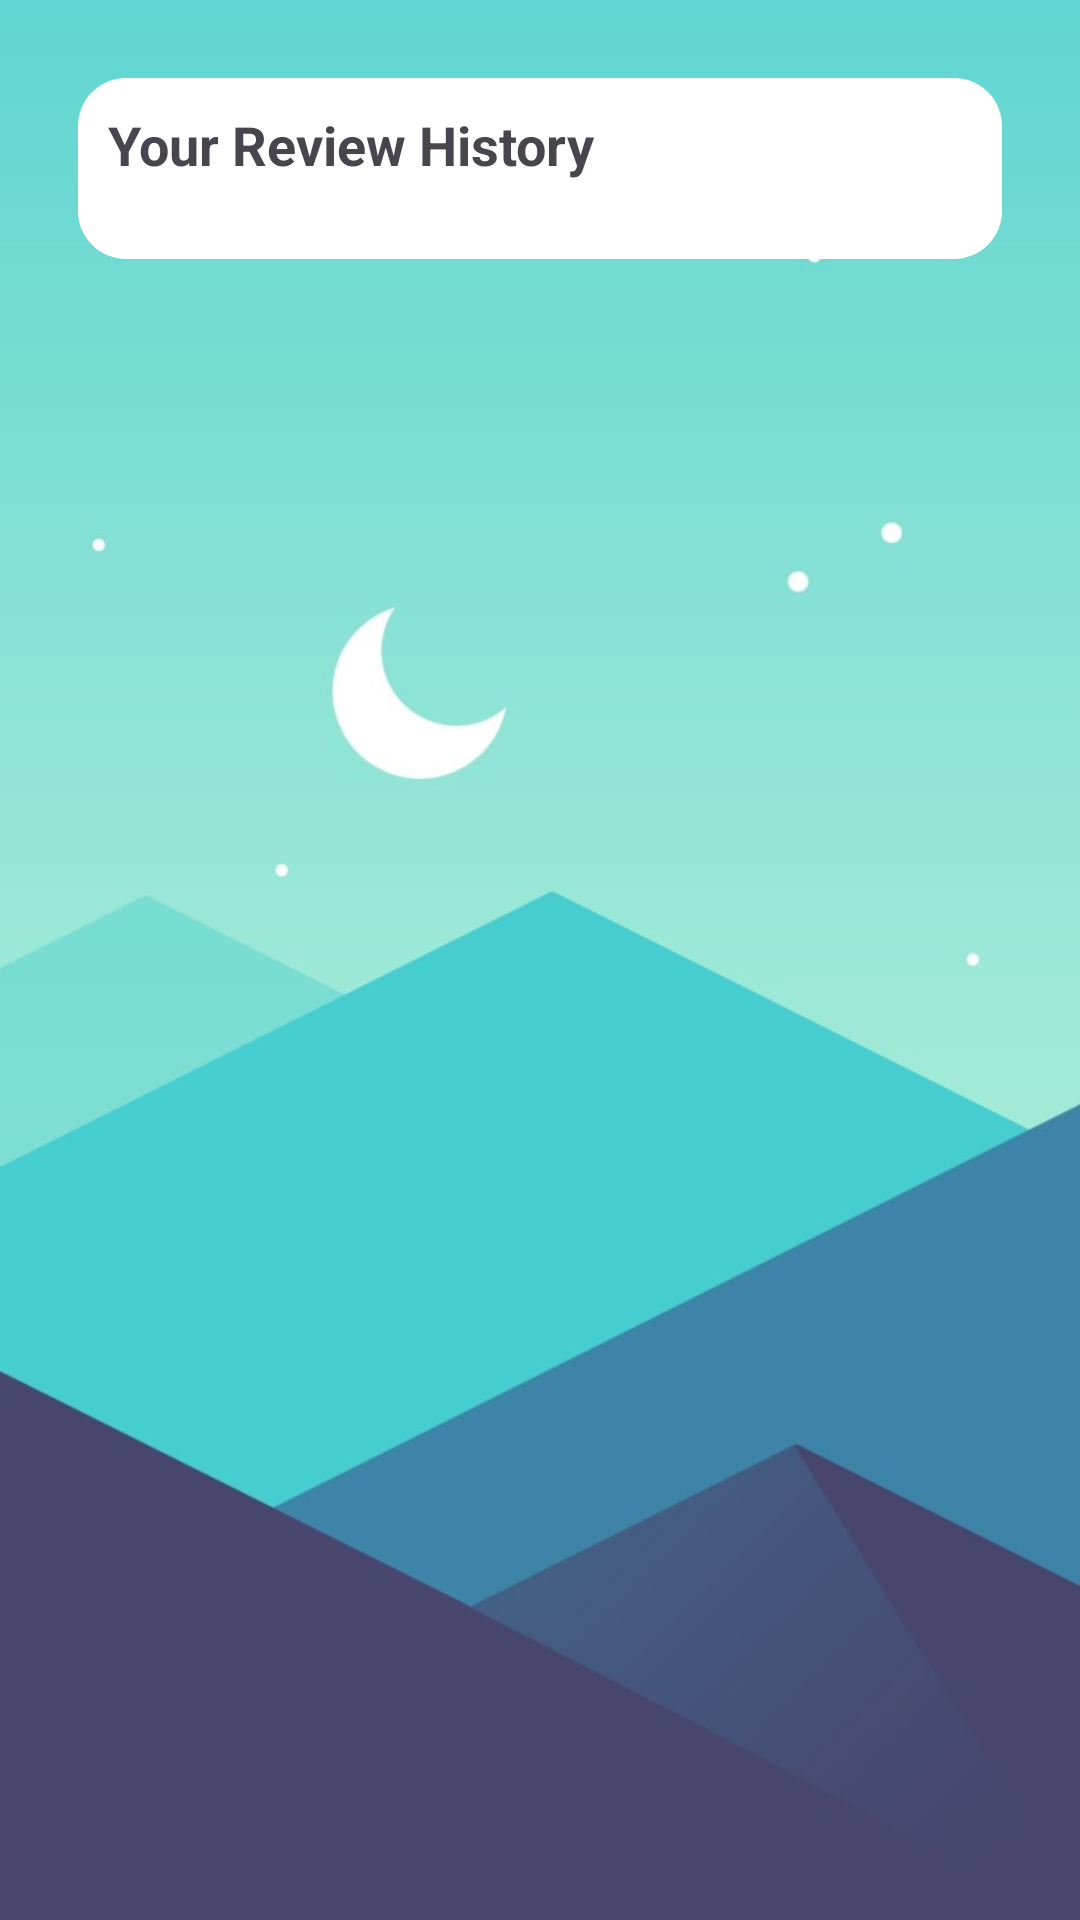

Layout XML and referenced resources for this Android screen:
<!-- AndroidManifest.xml: application theme Theme.ĐỒÁNMOBILE -->
<!-- res/layout/review_history.xml -->
<?xml version="1.0" encoding="utf-8"?>
<LinearLayout xmlns:android="http://schemas.android.com/apk/res/android"
    android:layout_width="match_parent"
    android:layout_height="match_parent"
    android:orientation="vertical"
    android:padding="16dp"
    android:background="@drawable/hinhnenmobile">

    <LinearLayout
        android:layout_width="match_parent"
        android:layout_height="wrap_content"
        android:orientation="vertical"
        android:padding="10dp"
        android:layout_margin="10dp"
        android:background="@drawable/rounded_background">
        <TextView
            android:layout_width="wrap_content"
            android:layout_height="wrap_content"
            android:text="Your Review History"
            android:textSize="18sp"
            android:textStyle="bold"
            android:paddingBottom="16dp" />

        <LinearLayout
            android:id="@+id/reviewContainer"
            android:layout_width="match_parent"
            android:layout_height="wrap_content"
            android:orientation="vertical" />
    </LinearLayout>
</LinearLayout>
<!-- resources referenced by this layout -->
<resources>
  <!-- drawable hinhnenmobile: jpg bitmap (drawable, 35553 bytes) -->
  <!-- drawable rounded_background (drawable) -->
  <?xml version="1.0" encoding="utf-8"?>
  <shape xmlns:android="http://schemas.android.com/apk/res/android"
      android:shape="rectangle">
      <solid android:color="@android:color/white"/>
      <corners android:radius="16dp"/> 
  </shape>
  <style name="Theme.ĐỒÁNMOBILE" parent="Base.Theme.ĐỒÁNMOBILE" />
  <style name="Base.Theme.ĐỒÁNMOBILE" parent="Theme.Material3.DayNight.NoActionBar">
          
          
      </style>
</resources>
